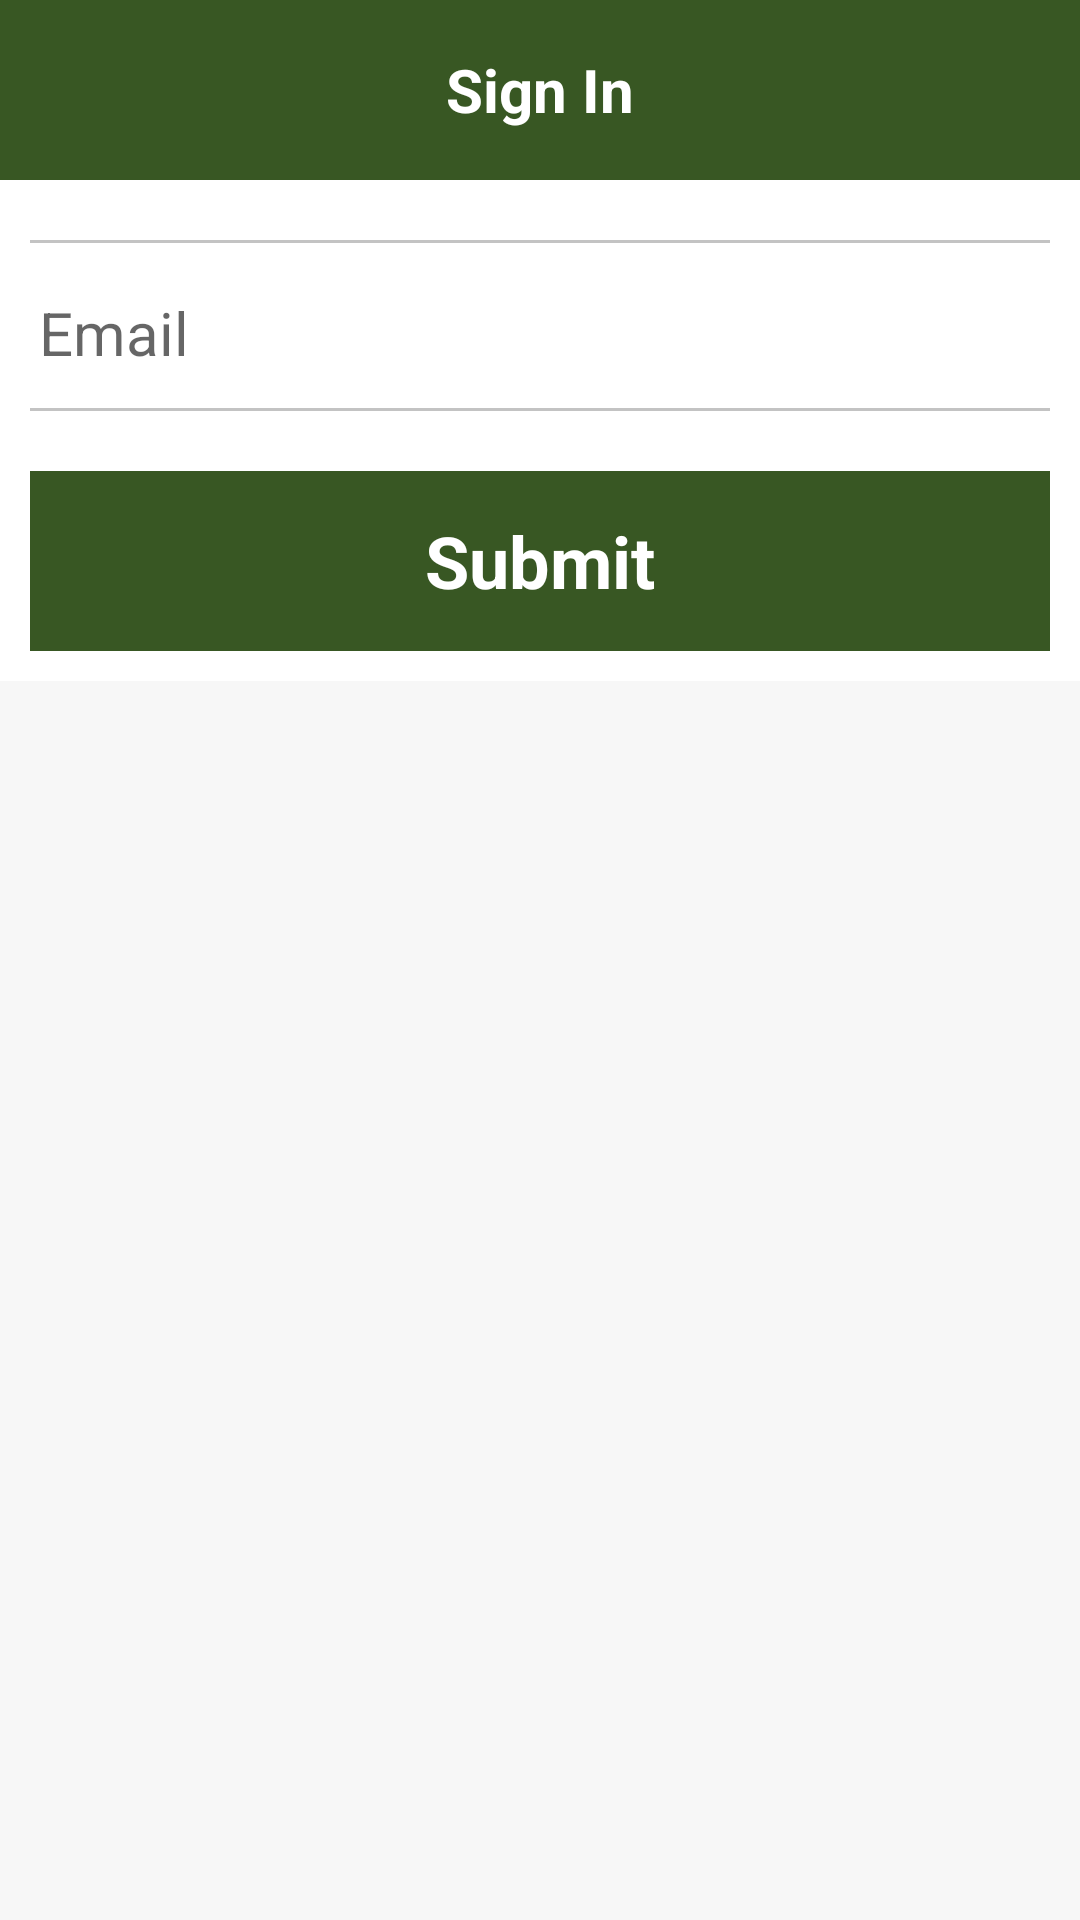

The Android layout XML behind this screen, and the referenced resources:
<!-- AndroidManifest.xml: activity theme NoAppTheme -->
<!-- res/layout/activity_forgetpass.xml -->
<?xml version="1.0" encoding="utf-8"?>
<LinearLayout xmlns:android="http://schemas.android.com/apk/res/android"
    android:layout_width="match_parent"
    android:layout_height="match_parent"
    android:background="@color/main_login_background"
    android:orientation="vertical">

    <include
        layout="@layout/signin_toolbar"
        android:layout_width="match_parent"
        android:layout_height="wrap_content" />

    <LinearLayout
        android:layout_width="match_parent"
        android:layout_height="match_parent"
        android:orientation="vertical">

        <LinearLayout
            android:layout_width="match_parent"
            android:layout_height="wrap_content"
            android:background="@android:color/white"
            android:orientation="vertical"
            android:padding="10dp">

            <View
                android:layout_width="match_parent"
                android:layout_height="1dp"
                android:layout_marginTop="10dp"
                android:background="@color/divider_color" />

            <EditText
                android:id="@+id/etEmail"
                style="@style/signin_edittext_style"
                android:layout_marginTop="5dp"
                android:hint="Email" />

            <View
                android:layout_width="match_parent"
                android:layout_height="1dp"
                android:background="@color/divider_color" />



            <TextView
                android:id="@+id/tvError"
                style="@style/form_error_text_style"
                android:layout_marginTop="10dp"
                android:visibility="gone" />

            <TextView
                android:id="@+id/tvSubmit"
                style="@style/orange_submit_button"
                android:layout_marginTop="20dp"
                android:text="Submit" />


        </LinearLayout>


    </LinearLayout>

</LinearLayout>
<!-- res/layout/signin_toolbar.xml (included above) -->
<?xml version="1.0" encoding="utf-8"?>
<LinearLayout xmlns:android="http://schemas.android.com/apk/res/android"
    xmlns:app="http://schemas.android.com/apk/res-auto"
    android:layout_width="match_parent"
    android:layout_height="match_parent"
    android:orientation="vertical">


    <android.support.v7.widget.Toolbar
        android:id="@+id/toolbar_top"
        android:layout_width="match_parent"
        android:layout_height="60dp"
        android:background="@color/colorPrimary"
        android:minHeight="?attr/actionBarSize"
        app:contentInsetStart="0dp"
        app:theme="@style/AppTheme">

        <RelativeLayout
            android:layout_width="match_parent"
            android:layout_height="match_parent">

            <ImageView
                android:id="@+id/imgBack"
                android:visibility="gone"
                android:layout_centerVertical="true"
                android:layout_width="wrap_content"
                android:layout_height="wrap_content"
                android:src="@drawable/ic_arrow_back"/>
            <TextView
                android:id="@+id/tvTitle"
                android:layout_width="match_parent"
                android:layout_height="35dp"
                android:layout_centerVertical="true"
                android:gravity="center"
                android:text="Sign In"
                android:textColor="@android:color/white"
                android:textSize="20dp"
                android:textStyle="bold" />

        </RelativeLayout>
    </android.support.v7.widget.Toolbar>
</LinearLayout>
<!-- resources referenced by this layout -->
<resources>
  <color name="colorPrimary">#385723</color>
  <color name="divider_color">#c3c3c3</color>
  <color name="main_login_background">#f7f7f7</color>
  <!-- drawable ic_arrow_back (drawable) -->
  <vector xmlns:android="http://schemas.android.com/apk/res/android"
          android:width="45dp"
          android:height="45dp"
          android:viewportWidth="24.0"
          android:viewportHeight="24.0">
      <path
          android:fillColor="#FFFFFF"
          android:pathData="M20,11H7.83l5.59,-5.59L12,4l-8,8 8,8 1.41,-1.41L7.83,13H20v-2z"/>
  </vector>
  <style name="AppTheme" parent="Theme.AppCompat.Light.DarkActionBar">
          
          <item name="colorPrimary">@color/colorPrimary</item>
          <item name="colorPrimaryDark">@color/colorPrimaryDark</item>
          <item name="colorAccent">@color/colorAccent</item>
          <item name="windowActionBar">false</item>
          <item name="windowNoTitle">true</item>
      </style>
  <style name="form_error_text_style">
          <item name="android:layout_width">wrap_content</item>
          <item name="android:layout_height">wrap_content</item>
          <item name="android:gravity">center</item>
          <item name="android:layout_gravity">center</item>
          <item name="android:textColor">@color/colorPrimary</item>
          <item name="android:textSize">18dp</item>
          <item name="android:textStyle">bold</item>
  
      </style>
  <style name="orange_submit_button">
          <item name="android:layout_width">match_parent</item>
          <item name="android:layout_height">60dp</item>
          <item name="android:gravity">center</item>
          <item name="android:textColor">@android:color/white</item>
          <item name="android:textSize">24dp</item>
          <item name="android:textStyle">bold</item>
          <item name="android:background">@color/colorPrimary</item>
  
      </style>
  <style name="signin_edittext_style">
          <item name="android:layout_width">match_parent</item>
          <item name="android:layout_height">50dp</item>
          <item name="android:singleLine">true</item>
          <item name="android:background">@android:color/transparent</item>
          <item name="android:gravity">center_vertical</item>
          <item name="android:padding">3dp</item>
          <item name="android:textSize">20dp</item>
      </style>
  <style name="NoAppTheme" parent="Theme.AppCompat.Light.NoActionBar">
          
          <item name="colorPrimary">@color/colorPrimary</item>
          <item name="colorPrimaryDark">@color/colorPrimaryDark</item>
          <item name="colorAccent">@color/colorAccent</item>
      </style>
  <color name="colorPrimaryDark">#385723</color>
  <color name="colorAccent">#a9d18e</color>
</resources>
